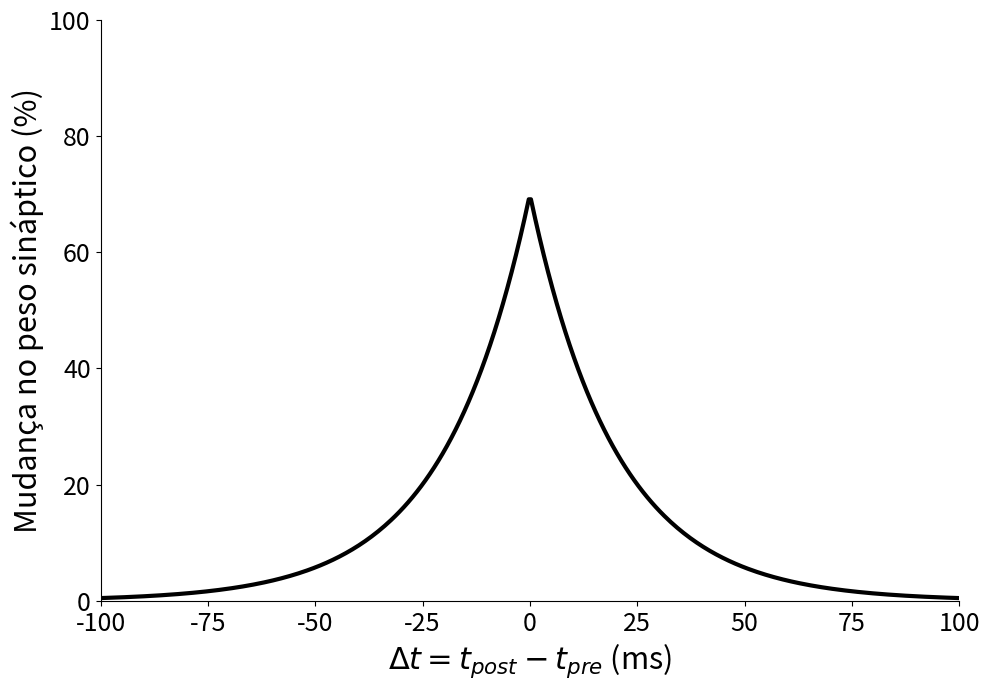

The matplotlib source for this figure: (Note: this script raises an exception after producing the figure.)
import numpy as np
import matplotlib.pyplot as plt

tau = 20.0  # ms
A = 70.0

delta_t = np.linspace(-100, 100, 400)
delta_w = A * np.exp(-np.abs(delta_t) / tau)

fig, ax = plt.subplots(figsize=(10, 7))
ax.plot(delta_t, delta_w, color='black', linewidth=3)

# ax.set_title("STDP", fontsize=24, weight='bold')
ax.set_ylabel("Mudança no peso sináptico (%)", fontsize=22)
ax.set_xlabel(r"$\Delta t = t_{post} - t_{pre}$ (ms)", fontsize=22)

ax.set_xlim(-100, 100)
ax.set_ylim(0, 100)
ax.tick_params(axis='both', which='major', labelsize=18)

ax.spines['top'].set_visible(False)
ax.spines['right'].set_visible(False)

plt.tight_layout()
plt.savefig(f'figures/symmetric_stdp.pdf')
plt.show()
